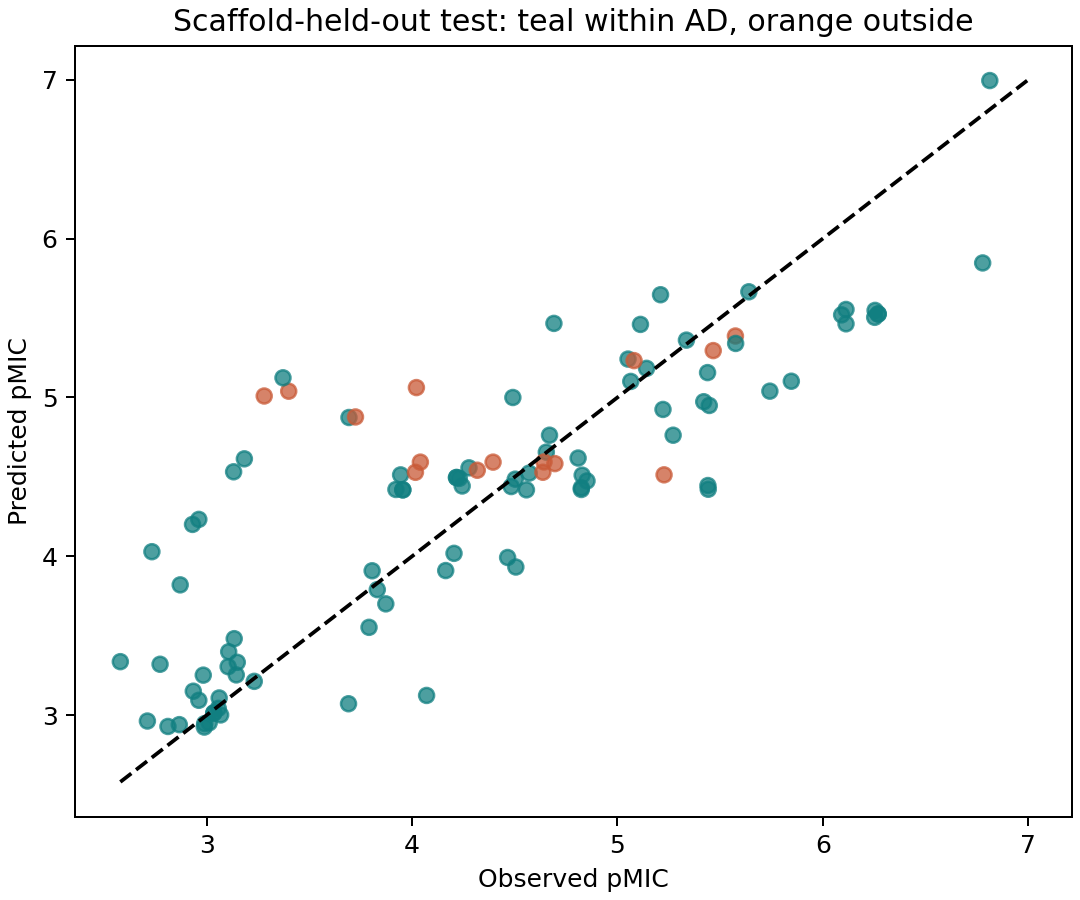

Data behind this chart, as committed beside it:
compound_id, smiles, scaffold, pMIC, replicate_n, replicate_range, molecule_ids, activity_ids, assay_ids, document_ids, split, predicted_pMIC, residual, leverage, nearest_train_tanimoto, in_AD
6021b1731e526de1, Brc1ccc2[nH]cc(C(c3c[nH]c4ccc(Br)cc34)C3…, c1ccc2c(C(c3c[nH]c4ccccc34)C3CCCCC3)c[nH…, 4.483, 1, 0.0, CHEMBL2430209, 13463701, CHEMBL2432159, CHEMBL2429833, test, 4.439, 0.04374, 0.05855, 0.5366, True
d9a0b085339c80b2, Brc1ccc2c3ccccc3n(-c3nccc(-n4cncn4)n3)c2…, c1ccc2c(c1)c1ccccc1n2-c1nccc(-n2cncn2)n1, 3.183, 1, 0.0, CHEMBL5403159, 25696313, CHEMBL5383697, CHEMBL5380831, test, 4.614, -1.43, 0.04161, 0.4355, True
b08c548caee6ff89, C/C=C/[C@@H]1C=C[C@@H]2C[C@H](C)CC[C@H]2…, O=C1CNC(=O)C1=CC1CC=CC2CCCCC12, 4.669, 1, 0.0, CHEMBL4749440, 22766834, CHEMBL4703294, CHEMBL4699552, test, 4.762, -0.0931, 0.07163, 0.5373, True
6dcbdba4dd1f0680, C/C=C/[C@@H]1C=C[C@@H]2C[C@H](C)CC[C@H]2…, O=C1CNC(=O)C1=CC1CC=CC2CCCCC12, 5.271, 1, 0.0, CHEMBL4787661, 22766833, CHEMBL4703294, CHEMBL4699552, test, 4.762, 0.509, 0.07163, 0.5373, True
03ae6b35bf78e390, C=C1C(=O)Oc2cc(OC)ccc2C1CCCC, C=C1Cc2ccccc2OC1=O, 3.693, 1, 0.0, CHEMBL2058951, 10956036, CHEMBL2060966, CHEMBL2057182, test, 4.874, -1.181, 0.03944, 0.5, True
81ef4ecef6adae5e, C=C[C@]1(C)C[C@@H](OC(=O)COC(=O)/C(C#N)=…, O=C(C=Cc1ccccc1)OCC(=O)OC1CCCCC23CCCC1C2…, 4.824, 1, 0.0, CHEMBL5633423, 26155514, CHEMBL5627304, CHEMBL5625206, test, 4.431, 0.3931, 0.02746, 0.6786, True
b4294ce5bf9ca3b3, C=C[C@]1(C)C[C@@H](OC(=O)COC(=O)/C=C/c2c…, O=C(C=Cc1ccccc1)OCC(=O)OC1CCCCC23CCCC1C2…, 4.277, 1, 0.0, CHEMBL5631841, 26155511, CHEMBL5627304, CHEMBL5625206, test, 4.557, -0.2799, 0.02731, 0.7108, True
1c95abdb677b0e52, C=C[C@]1(C)C[C@@H](OC(=O)COC(=O)/C=C/c2c…, O=C(C=Cc1ccccc1)OCC(=O)OC1CCCCC23CCCC1C2…, 3.921, 1, 0.0, CHEMBL5633264, 26155496, CHEMBL5627304, CHEMBL5625206, test, 4.421, -0.4995, 0.02732, 0.8077, True
2f54700f60442074, C=C[C@]1(C)C[C@@H](OC(=O)COC(=O)/C=C/c2c…, O=C(C=Cc1ccccc1)OCC(=O)OC1CCCCC23CCCC1C2…, 4.557, 1, 0.0, CHEMBL5632133, 26155495, CHEMBL5627304, CHEMBL5625206, test, 4.418, 0.1385, 0.02683, 0.8289, True
e861349a79fd6e1a, C=C[C@]1(C)C[C@@H](OC(=O)COC(=O)/C=C/c2c…, O=C(C=Cc1ccccc1)OCC(=O)OC1CCCCC23CCCC1C2…, 4.57, 1, 0.0, CHEMBL5633763, 26155510, CHEMBL5627304, CHEMBL5625206, test, 4.524, 0.04642, 0.02705, 0.6977, True
420fc04bbc57c773, C=C[C@]1(C)C[C@@H](OC(=O)COC(=O)/C=C/c2c…, O=C(C=Cc1ccccc1)OCC(=O)OC1CCCCC23CCCC1C2…, 4.244, 1, 0.0, CHEMBL5631823, 26155508, CHEMBL5627304, CHEMBL5625206, test, 4.443, -0.1987, 0.02715, 0.7901, True
ebaf78fd0bdc0d7a, C=C[C@]1(C)C[C@@H](OC(=O)COC(=O)/C=C/c2c…, O=C(C=Cc1ccccc1)OCC(=O)OC1CCCCC23CCCC1C2…, 3.944, 1, 0.0, CHEMBL5631890, 26155512, CHEMBL5627304, CHEMBL5625206, test, 4.512, -0.5685, 0.02696, 0.7375, True
5cd733578fccd9bc, C=C[C@]1(C)C[C@@H](OC(=O)COC(=O)/C=C/c2c…, O=C(C=Cc1ccccc1)OCC(=O)OC1CCCCC23CCCC1C2…, 4.216, 1, 0.0, CHEMBL5632622, 26155494, CHEMBL5627304, CHEMBL5625206, test, 4.496, -0.2794, 0.02778, 0.84, True
027d40720ec5bff1, C=C[C@]1(C)C[C@@H](OC(=O)COC(=O)/C=C/c2c…, O=C(C=Cc1ccccc1)OCC(=O)OC1CCCCC23CCCC1C2…, 5.441, 1, 0.0, CHEMBL5633849, 26155499, CHEMBL5627304, CHEMBL5625206, test, 4.445, 0.9953, 0.02672, 0.8182, True
768e113f4f0d22cc, C=C[C@]1(C)C[C@@H](OC(=O)COC(=O)/C=C/c2c…, O=C(C=Cc1ccccc1)OCC(=O)OC1CCCCC23CCCC1C2…, 4.852, 1, 0.0, CHEMBL5633765, 26155509, CHEMBL5627304, CHEMBL5625206, test, 4.474, 0.3775, 0.06426, 0.8205, True
970ec725db7fbd84, C=C[C@]1(C)C[C@@H](OC(=O)COC(=O)/C=C/c2c…, O=C(C=Cc1ccccc1)OCC(=O)OC1CCCCC23CCCC1C2…, 4.828, 1, 0.0, CHEMBL5633793, 26155498, CHEMBL5627304, CHEMBL5625206, test, 4.511, 0.3176, 0.03465, 0.8289, True
f2a59ea994004825, C=C[C@]1(C)C[C@@H](OC(=O)COC(=O)/C=C/c2c…, O=C(C=Cc1ccccc1)OCC(=O)OC1CCCCC23CCCC1C2…, 5.442, 1, 0.0, CHEMBL5631481, 26155497, CHEMBL5627304, CHEMBL5625206, test, 4.422, 1.02, 0.02695, 0.8077, True
fba4eeac9032de1d, C=C[C@]1(C)C[C@@H](OC(=O)COC(=O)/C=C/c2c…, O=C(C=Cc1ccccc1)OCC(=O)OC1CCCCC23CCCC1C2…, 4.824, 1, 0.0, CHEMBL5632598, 26155507, CHEMBL5627304, CHEMBL5625206, test, 4.421, 0.4036, 0.02732, 0.7805, True
098d21b29dda72f7, C=C[C@]1(C)C[C@@H](OC(=O)COC(=O)/C=C/c2c…, O=C(C=Cc1ccccc1)OCC(=O)OC1CCCCC23CCCC1C2…, 3.955, 1, 0.0, CHEMBL5633451, 26155506, CHEMBL5627304, CHEMBL5625206, test, 4.418, -0.4636, 0.02683, 0.7805, True
bc00877cc6609edc, C=C[C@]1(C)C[C@@H](OC(=O)COC(=O)/C=C/c2c…, O=C(C=Cc1ccccc1)OCC(=O)OC1CCCCC23CCCC1C2…, 4.23, 1, 0.0, CHEMBL5633699, 26155505, CHEMBL5627304, CHEMBL5625206, test, 4.491, -0.2609, 0.02778, 0.8205, True
7276b33e7e2de41e, C=C[C@]1(C)C[C@@H](OC(=O)COC(=O)/C=C/c2c…, O=C(C=Cc1ccccc1)OCC(=O)OC1CCCCC23CCCC1C2…, 4.216, 1, 0.0, CHEMBL5633453, 26155504, CHEMBL5627304, CHEMBL5625206, test, 4.496, -0.2794, 0.02778, 0.8101, True
5413dcd3f658667f, C=C[C@]1(C)C[C@@H](OC(=O)COC(=O)/C=C/c2c…, O=C(C=Cc1ccccc1)OCC(=O)OC1CCCCC23CCCC1C2…, 4.502, 1, 0.0, CHEMBL5633193, 26155493, CHEMBL5627304, CHEMBL5625206, test, 4.485, 0.01683, 0.02889, 0.9155, True
1e93489cfe3c83c9, C=C[C@]1(C)C[C@@H](OC(=O)COC(=O)/C=C/c2c…, O=C(C=Cc1ccccc1)OCC(=O)OC1CCCCC23CCCC1C2…, 3.955, 1, 0.0, CHEMBL5633708, 26155503, CHEMBL5627304, CHEMBL5625206, test, 4.418, -0.4636, 0.02683, 0.7439, True
b8d0ec5e05c604c9, C=C[C@]1(C)C[C@@H](OC(=O)COC(=O)/C=C/c2c…, O=C(C=Cc1ccsc1)OCC(=O)OC1CCCCC23CCCC1C2C…, 4.808, 1, 0.0, CHEMBL5631628, 26155518, CHEMBL5627304, CHEMBL5625206, test, 4.618, 0.19, 0.03357, 0.7922, True
63347be1f693aa71, C=C[C@]1(C)C[C@@H](OC(=O)CS[C@@H]2C[C@H]…, O=C(CSC1CC2CCC(C1)N2)OC1CCCCC23CCCC1C2C(…, 5.112, 1, 0.0, CHEMBL1658, 26155520, CHEMBL5627304, CHEMBL5625206, test, 5.46, -0.3479, 0.09193, 0.6912, True
79ccb19a1f94bf82, C=C[C@]1(C)C[C@@H](OC(=O)Cn2cc(CN3CCN(c4…, O=C(Cn1cc(CN2CCN(c3ccccc3)CC2)nn1)OC1CCC…, 6.113, 1, 0.0, CHEMBL5425486, 25543368, CHEMBL5344618, CHEMBL5344406, test, 5.554, 0.5591, 0.04694, 0.5341, True
63415b58bcfb11cb, C=C[C@]1(C)C[C@@H](OC(=O)Cn2cc(CN3CCN(c4…, O=C(Cn1cc(CN2CCN(c3ccccc3)CC2)nn1)OC1CCC…, 6.092, 1, 0.0, CHEMBL5397837, 25543366, CHEMBL5344618, CHEMBL5344406, test, 5.52, 0.5718, 0.04265, 0.5529, True
973a9098a95d206f, C=C[C@]1(C)C[C@@H](OC(=O)Cn2cc(CN3CCN(c4…, O=C(Cn1cc(CN2CCN(c3ccccc3)CC2)nn1)OC1CCC…, 6.113, 1, 0.0, CHEMBL5435737, 25543367, CHEMBL5344618, CHEMBL5344406, test, 5.464, 0.6494, 0.04694, 0.5165, True
fdc631b2e1707f5d, CC(=O)CC1(C)Oc2c(C)cc3c(c2C1=O)C(=O)C=C(…, O=C1C=CC(=O)c2c1ccc1c2C(=O)CO1, 3.399, 1, 0.0, CHEMBL4576535, 18988190, CHEMBL4340478, CHEMBL4339256, test, 5.039, -1.64, 0.05344, 0.1912, False
321d9734a01b4a93, CC(=O)NC[C@H]1CN(c2ccc(N3CCOCC3)c(F)c2)C…, O=C1OCCN1c1ccc(N2CCOCC2)cc1, 5.227, 1, 0.0, CHEMBL126, 18804727, CHEMBL4275031, CHEMBL4270612, test, 4.513, 0.7143, 0.04185, 0.2747, False
e2442df1269dc260, CC(=O)Nc1c(C#N)c(-c2ccccc2)c(-c2ccccc2)n…, O=c1cc(-n2ccc(-c3ccccc3)c2-c2ccccc2)[nH]…, 3.28, 1, 0.0, CHEMBL1806947, 6300124, CHEMBL1809969, CHEMBL1806480, test, 5.009, -1.729, 0.01999, 0.2105, False
392c9556e17fd7a7, CC(C)=CCOc1ccc(-c2oc3cc(OCC=C(C)C)cc(O)c…, O=c1c(OCCCN2CCNCC2)c(-c2ccccc2)oc2ccccc1…, 4.654, 1, 0.0, CHEMBL4632837, 20612401, CHEMBL4606408, CHEMBL4602730, test, 4.656, -0.001947, 0.04603, 0.8889, True
cf0955b83c9e3575, CC(C)C/C=C/C=C/C(=O)N[C@@H](CC(N)=O)C(=O…, O=C1CNC(=O)CNC(=O)C(c2ccccc2)NC(=O)CNC(=…, 5.21, 1, 0.0, CHEMBL578459, 3020755, CHEMBL1037918, CHEMBL1156070, test, 5.647, -0.4369, 0.05287, 1.0, True
100560ce593b84ba, CC(C)N(c1nccc(-n2cncn2)n1)C(C)C, c1cc(-n2cncn2)ncn1, 2.983, 1, 0.0, CHEMBL5412075, 25696300, CHEMBL5383697, CHEMBL5380831, test, 3.252, -0.2686, 0.06426, 0.46, True
fc084e0c391ffd32, CC(C)[C@H](NC(=O)OCc1ccccc1)C(=O)Oc1cc(C…, O=C(CNC(=O)OCc1ccccc1)Oc1ccccc1C(=O)Nc1c…, 5.439, 1, 0.0, CHEMBL2437356, 13481347, CHEMBL2438593, CHEMBL2434928, test, 5.156, 0.2824, 0.01349, 0.6338, True
a175302826b64e95, CC(C)[C@H](NC(=O)OCc1ccccc1)C(=O)Oc1cc(C…, O=C(CNC(=O)OCc1ccccc1)Oc1ccccc1C(=O)Nc1c…, 5.42, 1, 0.0, CHEMBL2437349, 13481346, CHEMBL2438593, CHEMBL2434928, test, 4.973, 0.4471, 0.01484, 0.625, True
c8e3a63032a4bfc8, CC(C)[C@H](NC(=O)OCc1ccccc1)C(=O)Oc1ccc(…, O=C(CNC(=O)OCc1ccccc1)Oc1ccccc1C(=O)Nc1c…, 5.447, 1, 0.0, CHEMBL467073, 13481345, CHEMBL2438593, CHEMBL2434928, test, 4.95, 0.4977, 0.01482, 0.6232, True
6c6199783adb5c0f, CC(C)[C@H](NC(=O)OCc1ccccc1)C(=O)Oc1ccc(…, O=C(CNC(=O)OCc1ccccc1)Oc1ccccc1C(=O)Nc1c…, 5.742, 1, 0.0, CHEMBL467466, 13481344, CHEMBL2438593, CHEMBL2434928, test, 5.04, 0.7027, 0.01379, 0.7656, True
c2b31e85ab73e8ae, CC1(C)COP(=O)([C@@](O)(CCl)c2ccc(Cl)cc2)…, O=P1(Cc2ccccc2)OCCCO1, 3.724, 1, 0.0, CHEMBL3098870, 13869523, CHEMBL3101371, CHEMBL3098034, test, 4.877, -1.153, 0.08907, 0.3208, False
7716406188670f0d, CCCCC(=O)NC(=S)Nc1nc2cc(Br)ccc2s1, c1ccc2scnc2c1, 3.872, 1, 0.0, CHEMBL1097963, 3265258, CHEMBL1116266, CHEMBL1157014, test, 3.7, 0.1716, 0.01582, 0.6296, True
75c622d27abf7f63, CCCCC(=O)NC(=S)Nc1nc2cc(N)ccc2s1, c1ccc2scnc2c1, 3.79, 1, 0.0, CHEMBL1097962, 3265257, CHEMBL1116266, CHEMBL1157014, test, 3.553, 0.2376, 0.01499, 0.6296, True
1d3a8b57af64b665, CCCCC(=O)NC(=S)Nc1nc2cc([N+](=O)[O-])ccc…, c1ccc2scnc2c1, 3.83, 1, 0.0, CHEMBL1097628, 3265256, CHEMBL1116266, CHEMBL1157014, test, 3.79, 0.04047, 0.0127, 0.6786, True
22f1cd5fa46e361c, CCCCCCCCCCCCO[C@@H]1O[C@@H](C)[C@H](O[C@…, C1CCC(OC2CCOC(OC3CCCOC3)C2)OC1, 5.575, 1, 0.0, CHEMBL449465, 2537162, CHEMBL973915, CHEMBL1157314, test, 5.387, 0.1876, 0.1151, 0.9184, False
f847fa4d211a8ef9, CCCc1nccn1-c1ccnc(N(CCO)CCO)n1, c1cc(-n2ccnc2)ncn1, 3.056, 1, 0.0, CHEMBL5412798, 25696283, CHEMBL5383697, CHEMBL5380831, test, 3.042, 0.01376, 0.02992, 0.6596, True
96e7b5400e0ee504, CCN(CC)c1nccc(-n2cncn2)n1, c1cc(-n2cncn2)ncn1, 3.231, 1, 0.0, CHEMBL5415004, 25696299, CHEMBL5383697, CHEMBL5380831, test, 3.212, 0.01894, 0.08415, 0.4694, True
65dde648d4292cc0, CCN(CCO)c1nccc(-n2cncn2)n1, c1cc(-n2cncn2)ncn1, 2.961, 1, 0.0, CHEMBL5421150, 25696297, CHEMBL5383697, CHEMBL5380831, test, 3.093, -0.1318, 0.05095, 0.5532, True
e99c04bbeeeb2ad1, CCNC(=O)Nc1cc(Nc2ccc(O)cc2)c(C(=O)Nc2ccc…, O=C(Nc1cccnc1)c1cnccc1Nc1ccccc1, 4.691, 1, 0.0, CHEMBL3329317, 15065760, CHEMBL3373165, CHEMBL3351278, test, 5.466, -0.7756, 0.05736, 0.8679, True
a22cf05016edd4b6, CCNC(=O)Nc1cc(Nc2ccc(OC)cc2OC)c(C(=O)Nc2…, O=C(Nc1cccnc1)c1cnccc1Nc1ccccc1, 5.64, 1, 0.0, CHEMBL3329319, 15065762, CHEMBL3373165, CHEMBL3351278, test, 5.665, -0.02548, 0.08622, 0.7377, True
47f15b215f1efb19, CCNC(=O)Nc1cc(Nc2ccccc2)c(C(=O)Nc2ccc(NC…, O=C(Nc1cccnc1)c1cnccc1Nc1ccccc1, 5.336, 1, 0.0, CHEMBL3329312, 15065754, CHEMBL3373165, CHEMBL3351278, test, 5.361, -0.025, 0.05639, 0.8235, True
55d52aa91526b584, CCNC(=O)Nc1cc(Nc2ccccc2)c(C(=O)Nc2cccnc2…, O=C(Nc1cccnc1)c1cnccc1Nc1ccccc1, 5.576, 1, 0.0, CHEMBL3329310, 15065752, CHEMBL3373165, CHEMBL3351278, test, 5.34, 0.2356, 0.05788, 0.9216, True
49dd6ecd65687a05, CCOc1ccc2nc(N)sc2c1, c1ccc2scnc2c1, 2.579, 1, 0.0, CHEMBL565755, 13328065, CHEMBL2389588, CHEMBL2385068, test, 3.336, -0.7573, 0.03345, 0.619, True
f88472a21cd2d2f7, CC[C@H](C)CCCCC(=O)N[C@@H](CCN)C(=O)N[C@…, O=C1CCCNC(=O)CNC(=O)CNC(=O)CNC(=O)CNC(=O…, 3.371, 1, 0.0, CHEMBL2397513, 22958416, CHEMBL4768215, CHEMBL4765269, test, 5.124, -1.753, 0.02389, 0.3984, True
7fa8a3e4ad059511, CCc1nccn1-c1ccnc(N(CCO)CCO)n1, c1cc(-n2ccnc2)ncn1, 3.034, 1, 0.0, CHEMBL5424582, 25696282, CHEMBL5383697, CHEMBL5380831, test, 3.014, 0.02046, 0.04106, 0.6444, True
1a57e48d097305fc, CCn1cc(C(=O)O)c(=O)c2cc(F)c(N3CCNC(C)C3)…, O=c1cc[nH]c2cc(N3CCNCC3)ccc12, 5.847, 1, 0.0, CHEMBL561, 26188233, CHEMBL5635927, CHEMBL5634112, test, 5.102, 0.7446, 0.03438, 0.5244, True
51a13d1b35ce8429, CCn1cc(C(=O)O)c(=O)c2cc(F)c(N3CCNCC3)cc2…, O=c1cc[nH]c2cc(N3CCNCC3)ccc12, 5.222, 3, 0.6021, CHEMBL9, 13328137;25696295;26188232, CHEMBL2389588;CHEMBL5383697;CHEMBL563592…, CHEMBL2385068;CHEMBL5380831;CHEMBL563411…, test, 4.925, 0.2973, 0.03011, 0.5263, True
0c7c16f85e115d24, CN(C)c1nccc(-n2cncn2)n1, c1cc(-n2cncn2)ncn1, 2.871, 1, 0.0, CHEMBL5425103, 25696298, CHEMBL5383697, CHEMBL5380831, test, 3.82, -0.9493, 0.08768, 0.4894, True
59232076289b59c6, CN(CCO)c1nccc(-n2cncn2)n1, c1cc(-n2cncn2)ncn1, 2.934, 1, 0.0, CHEMBL5429222, 25696296, CHEMBL5383697, CHEMBL5380831, test, 3.15, -0.2159, 0.05478, 0.4694, True
abb491bdac48b114, CO/N=C(\C(=O)N[C@@H]1C(=O)N2C(C(=O)O)=C(…, N=C(C(=O)NC1C(=O)N2C=C(CSc3nc(=O)cn[nH]3…, 5.142, 1, 0.0, CHEMBL161, 13869408, CHEMBL3101371, CHEMBL3098034, test, 5.183, -0.04133, 0.06946, 0.5102, True
33cdd2afb7c128eb, COc1c(N2CCNCC2)c(F)cc2c(=O)c3c(=O)[nH]sc…, O=c1[nH]sc2c1c(=O)c1ccc(N3CCNCC3)cc1n2C1…, 6.813, 1, 0.0, CHEMBL1774132, 6199657, CHEMBL1775348, CHEMBL1772978, test, 6.995, -0.1819, 0.0192, 0.7619, True
6b51d3cf968347d9, COc1ccc2nc(N)sc2c1, c1ccc2scnc2c1, 3.149, 1, 0.0, CHEMBL97797, 13328093, CHEMBL2389588, CHEMBL2385068, test, 3.332, -0.1838, 0.03856, 0.5476, True
... 43 more rows
